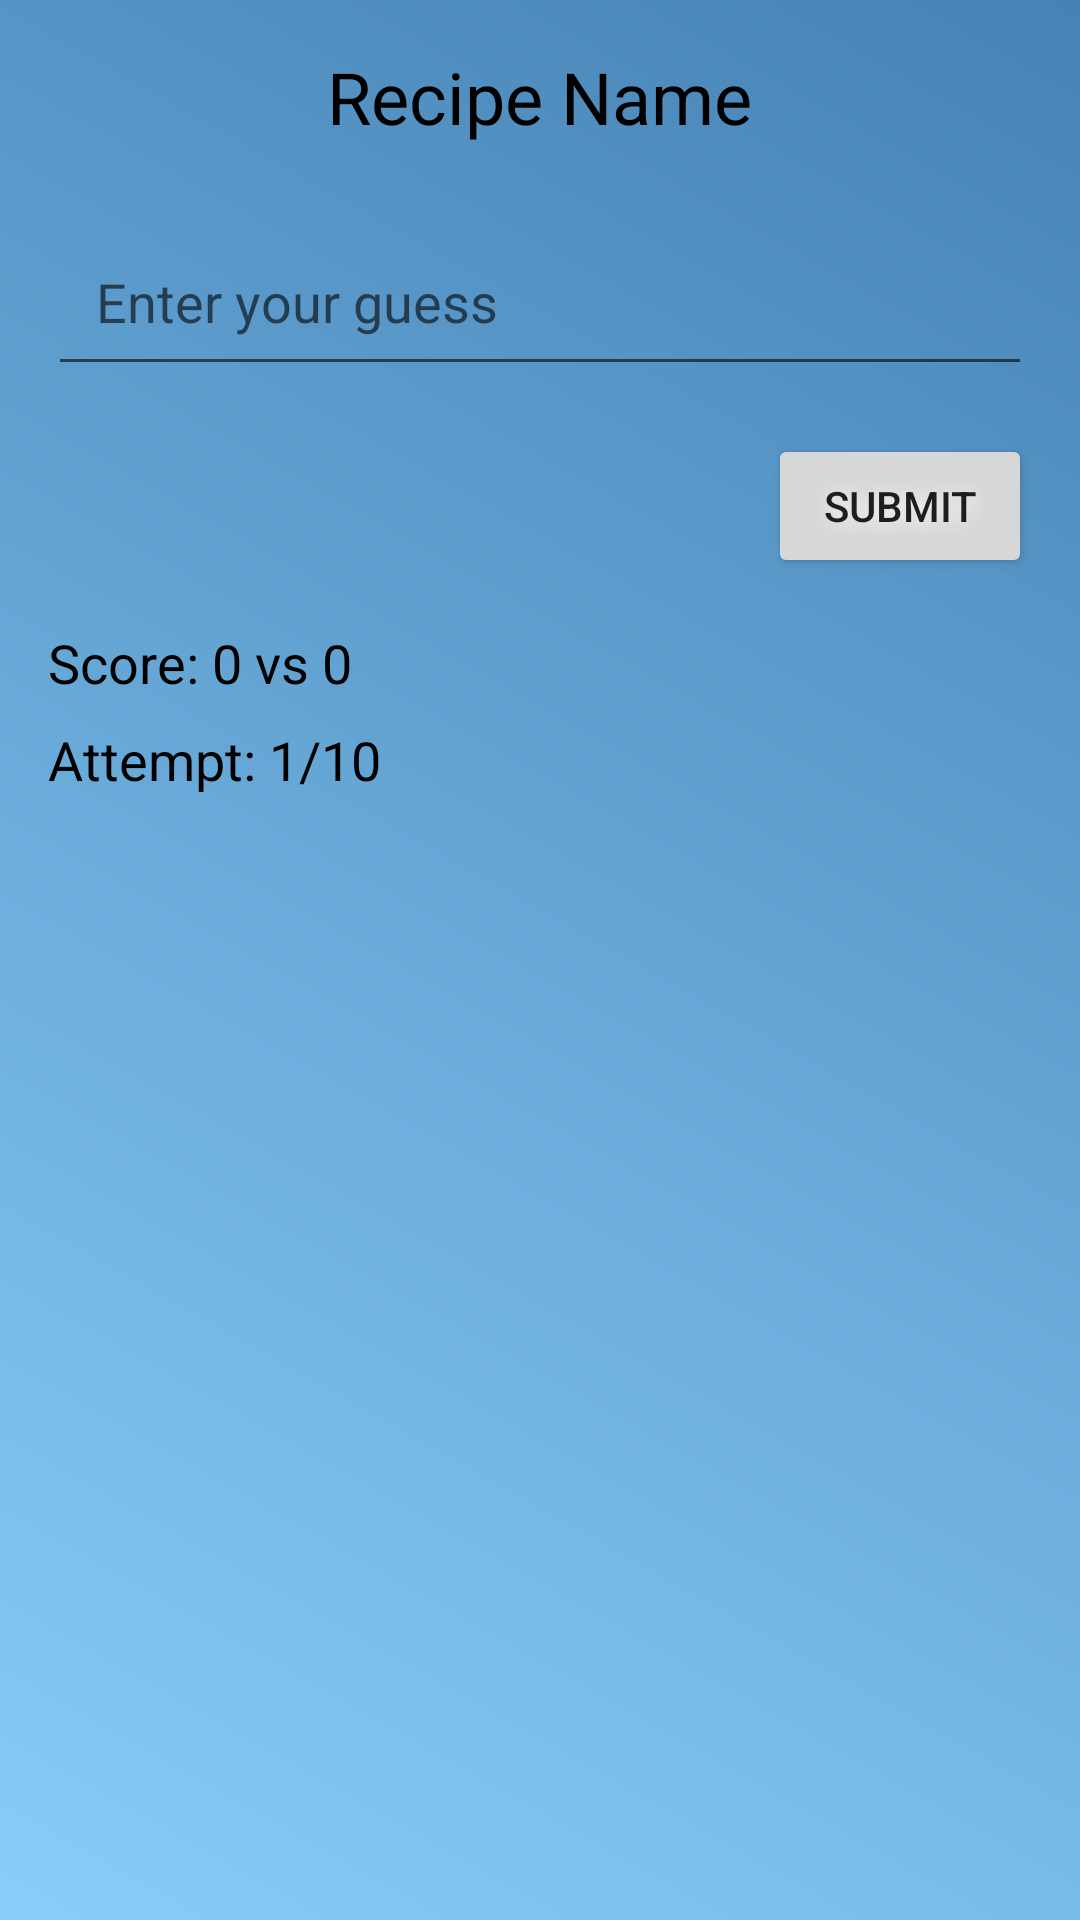

The Android layout XML behind this screen, and the referenced resources:
<!-- AndroidManifest.xml: application theme Theme.NeptisGame01 -->
<!-- res/layout/activity_game.xml -->
<?xml version="1.0" encoding="utf-8"?>
<RelativeLayout xmlns:android="http://schemas.android.com/apk/res/android"
    android:id="@+id/main"
    android:layout_width="match_parent"
    android:layout_height="match_parent"
    android:padding="16dp"
    android:background="@drawable/background_gradient"
    >

    <TextView

        android:id="@+id/recipe_name"
        android:layout_width="wrap_content"
        android:layout_height="wrap_content"
        android:textSize="24sp"
        android:textColor="@android:color/black"
        android:text="Recipe Name"
        android:layout_centerHorizontal="true"/>

    <EditText
        android:id="@+id/answer_field"
        android:layout_width="match_parent"
        android:layout_height="wrap_content"
        android:hint="Enter your guess"
        android:layout_below="@id/recipe_name"
        android:layout_marginTop="24dp"
        android:padding="16dp"/>

    <Button
        android:id="@+id/send_button"
        android:layout_width="wrap_content"
        android:layout_height="wrap_content"
        android:text="Submit"
        android:layout_below="@id/answer_field"
        android:layout_marginTop="16dp"
        android:layout_alignParentEnd="true"
        android:shadowColor="@android:color/white"
        android:shadowDx="2"
        android:shadowDy="2"
        android:shadowRadius="17"
        />

    <TextView
        android:id="@+id/score"
        android:layout_width="wrap_content"
        android:layout_height="wrap_content"
        android:text="Score: 0 vs 0"
        android:textSize="18sp"
        android:textColor="@android:color/black"
        android:layout_below="@id/send_button"
        android:layout_marginTop="16dp"/>

    <TextView
        android:id="@+id/attempts_count"
        android:layout_width="wrap_content"
        android:layout_height="wrap_content"
        android:text="Attempt: 1/10"
        android:textSize="18sp"
        android:textColor="@android:color/black"
        android:layout_below="@id/score"
        android:layout_marginTop="8dp"/>

</RelativeLayout>
<!-- resources referenced by this layout -->
<resources>
  <!-- drawable background_gradient (drawable) -->
  <?xml version="1.0" encoding="utf-8"?>
  <layer-list xmlns:android="http://schemas.android.com/apk/res/android">
      <item>
          <shape>
              <gradient
                  android:startColor="#87CEFA"
                  android:endColor="#4682B4"
                  android:angle="45"/>
          </shape>
      </item>
  </layer-list>
  <style name="Theme.NeptisGame01" parent="Theme.MaterialComponents.DayNight.NoActionBar">
          <item name="colorPrimary">@color/colorPrimary</item>
          <item name="colorPrimaryVariant">@color/colorPrimaryVariant</item>
          <item name="colorOnPrimary">@color/colorOnPrimary</item>
          <item name="colorSecondary">@color/colorSecondary</item>
          <item name="colorSecondaryVariant">@color/colorSecondaryVariant</item>
          <item name="colorOnSecondary">@color/colorOnSecondary</item>
      </style>
  <color name="colorPrimary">#FF6200EE</color>
  <color name="colorPrimaryVariant">#FF3700B3</color>
  <color name="colorOnPrimary">#FFFFFFFF</color>
  <color name="colorSecondary">#FF03DAC5</color>
  <color name="colorSecondaryVariant">#FF018786</color>
  <color name="colorOnSecondary">#FF000000</color>
</resources>
